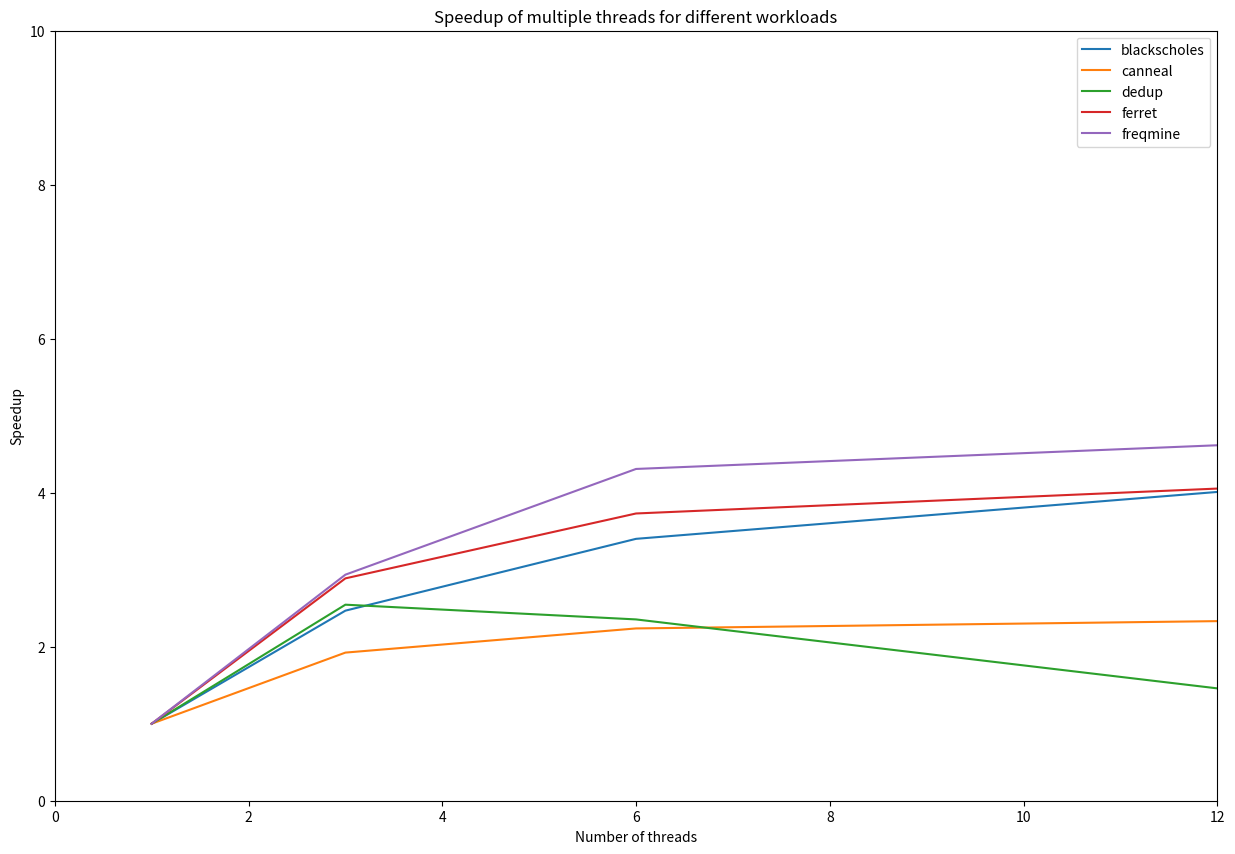

This chart was generated by the following Python code:

"""
========================
Errorbar limit selection
========================

Illustration of selectively drawing lower and/or upper limit symbols on
errorbars using the parameters ``uplims``, ``lolims`` of `~.pyplot.errorbar`.

Alternatively, you can use 2xN values to draw errorbars in only one direction.
"""

import math
import numpy as np
import matplotlib.pyplot as plt
import re

from matplotlib import pylab


def comma(inputs):
    with_commas = re.sub("\s+", ",", inputs.strip()).split(',')
    return list(map(float,with_commas))



x = [1,3,6,12]
y = [
    [224.153, 90.810, 65.906, 55.897],
    [287.336, 149.368, 128.412, 123.193],
    [50.664, 19.900, 21.517, 34.721],
    [690.735, 239.192, 185.162, 170.390],
    [142.686],
    [456.131, 155.372, 105.863, 98.807]
]

for i in range(len(y)):
    t1 = y[i][0]
    for j in range(len(y[i])):
        y[i][j] = t1 / y[i][j]


# Plot error bar
plt.figure(figsize=(15, 10))

plt.plot(x, y[0], label="blackscholes")
plt.plot(x, y[1], label="canneal")
plt.plot(x, y[2], label="dedup")
plt.plot(x, y[3], label="ferret")
#plt.plot(x[0], y[4], label="fft")
plt.plot(x, y[5], label="freqmine")

# exercise 1d)
#plt.axhline(y = 1500, color = 'r', linestyle = '-')
#plt.axvline(x = 65000, color = 'r', linestyle = '-')

plt.xlabel("Number of threads")
plt.ylabel("Speedup")
plt.xlim(0, 12)
plt.ylim(0, 10)
plt.title("Speedup of multiple threads for different workloads")
plt.legend(loc="upper right")

print(y)
# Display graph

pylab.savefig('plot_part2.png')
plt.show()
